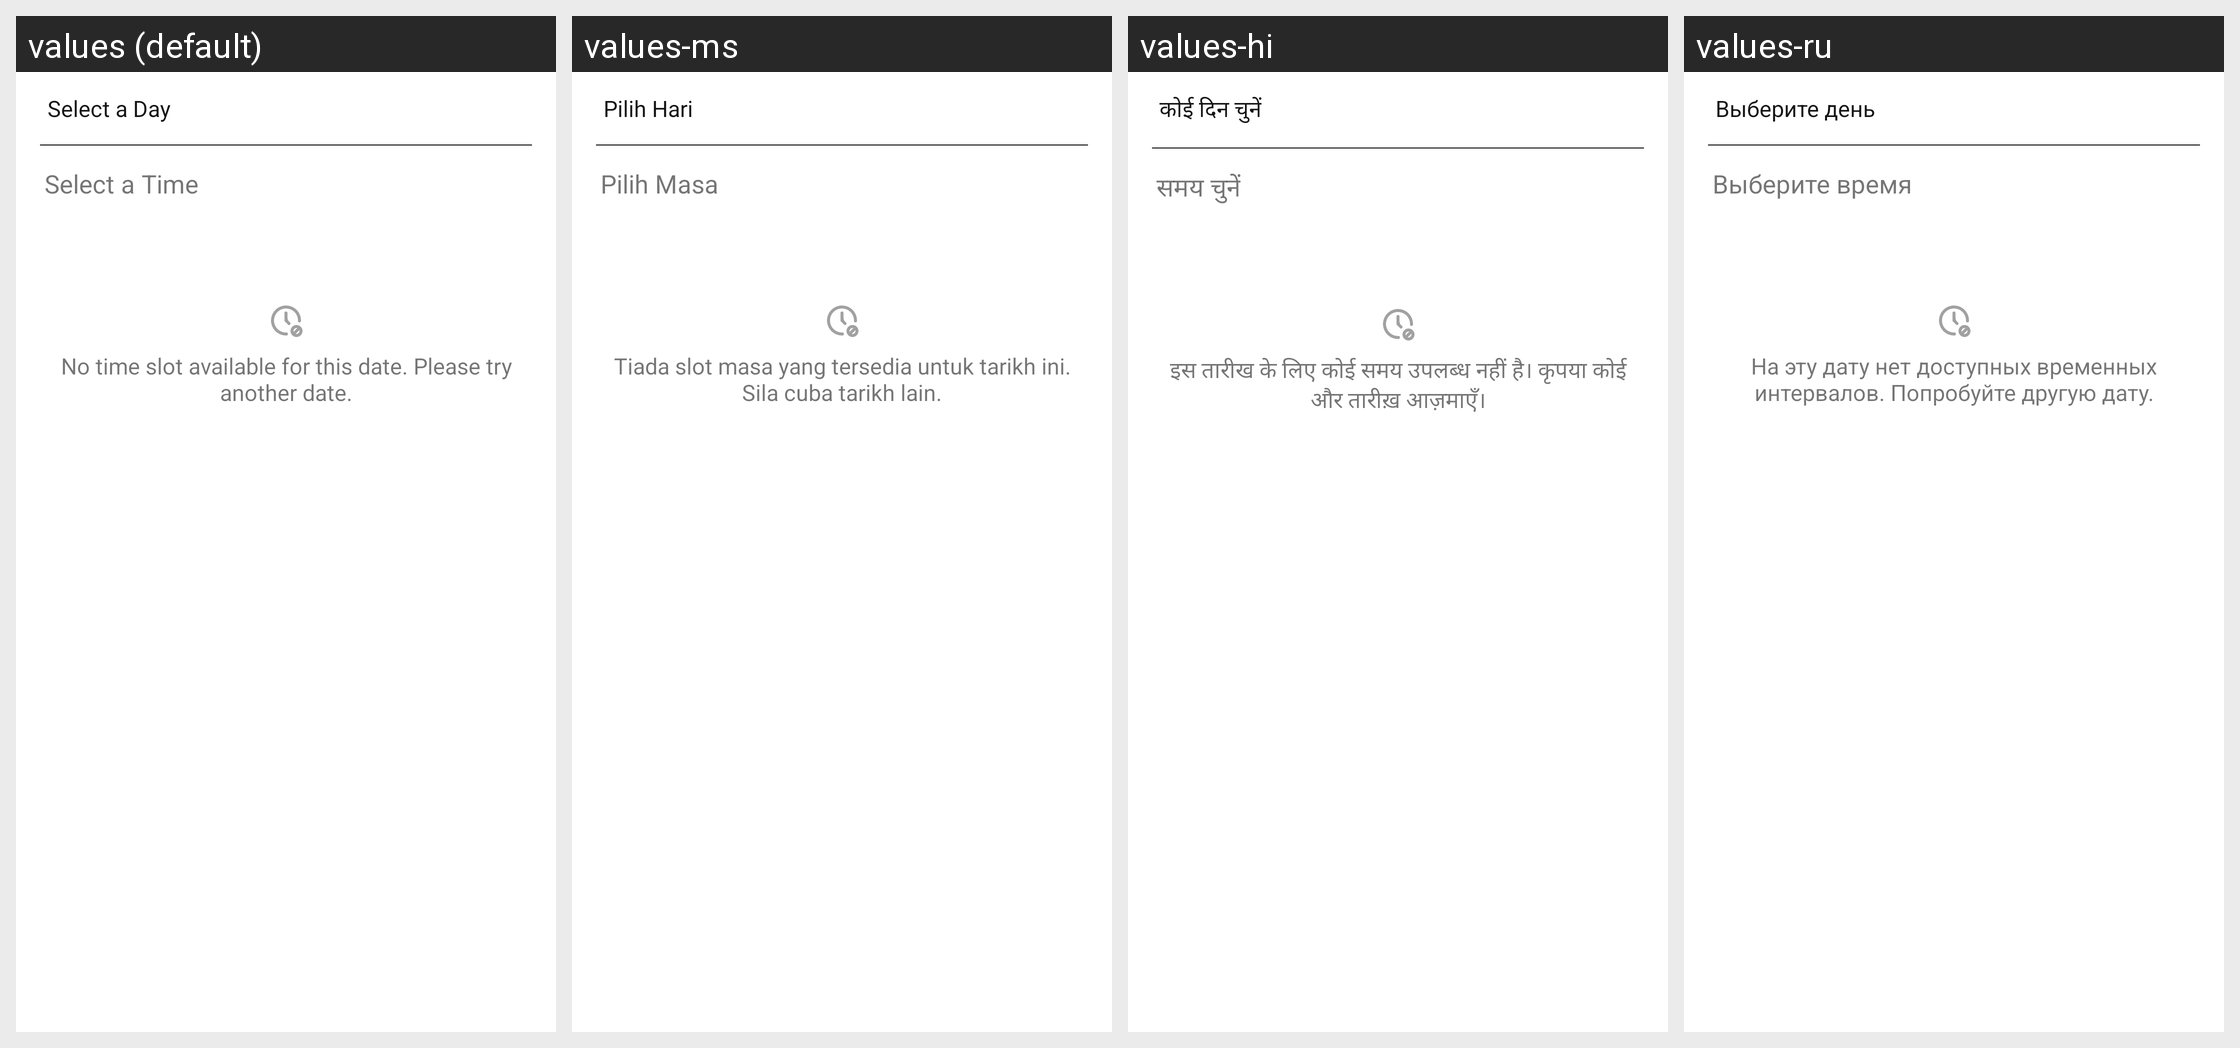

Translations of the strings shown on this Android screen, per locale in the grid:
Android screen res/layout/cometchat_time_slot.xml rendered under 4 locales, left to right: values (default), values-ms, values-hi, values-ru. Device: Nexus 5 (rendered at 1080×1920; each locale shown at half size, 540×960, under a caption strip naming it); theme Theme.MaterialComponents.DayNight.NoActionBar.
Other locales in the repository, not shown: values-ar, values-de, values-es, values-fr, values-hu, values-it, values-ja, values-ko, values-lt, values-nl, values-pt, values-sv, values-tr, values-zh, values-zh-rTW.
Strings drawn on this screen, with the default value and each locale's value (text and hints the layout hard-codes, and strings that could not be matched under every locale, appear in the picture but are not listed):

cometchat_select_a_day
  values: Select a Day
  values-ms: Pilih Hari
  values-hi: कोई दिन चुनें
  values-ru: Выберите день

cometchat_select_a_time
  values: Select a Time
  values-ms: Pilih Masa
  values-hi: समय चुनें
  values-ru: Выберите время

cometchat_no_time_slots_available
  values: No time slot available for this date. Please try another date.
  values-ms: Tiada slot masa yang tersedia untuk tarikh ini. Sila cuba tarikh lain.
  values-hi: इस तारीख के लिए कोई समय उपलब्ध नहीं है। कृपया कोई और तारीख़ आज़माएँ।
  values-ru: На эту дату нет доступных временных интервалов. Попробуйте другую дату.
